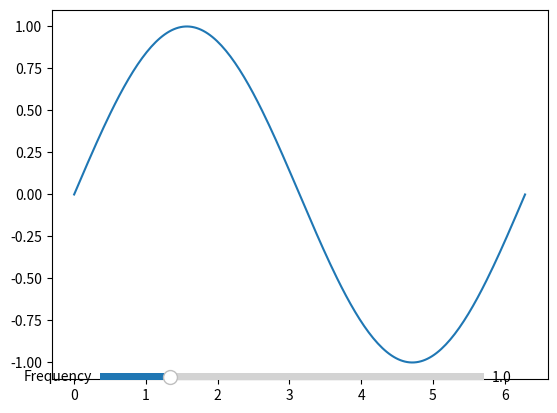

Write the Python code that produced this figure.
import matplotlib.pyplot as plt
import numpy as np
from matplotlib.widgets import Slider

# Generate some example data
x = np.linspace(0, 2*np.pi, 200)
y = np.sin(x)

# Create a figure and axis object
fig, ax = plt.subplots()

# Create a line plot
line, = ax.plot(x, y)

# Define the update function for the animation
def update(freq):
    line.set_ydata(np.sin(x * freq))
    fig.canvas.draw_idle()

# Create a slider widget
ax_freq = plt.axes([0.2, 0.1, 0.6, 0.03])
slider_freq = Slider(ax=ax_freq, label='Frequency', valmin=0.1, valmax=5, valinit=1)

# Add a callback to the slider
slider_freq.on_changed(update)

# Display the plot
plt.show()
